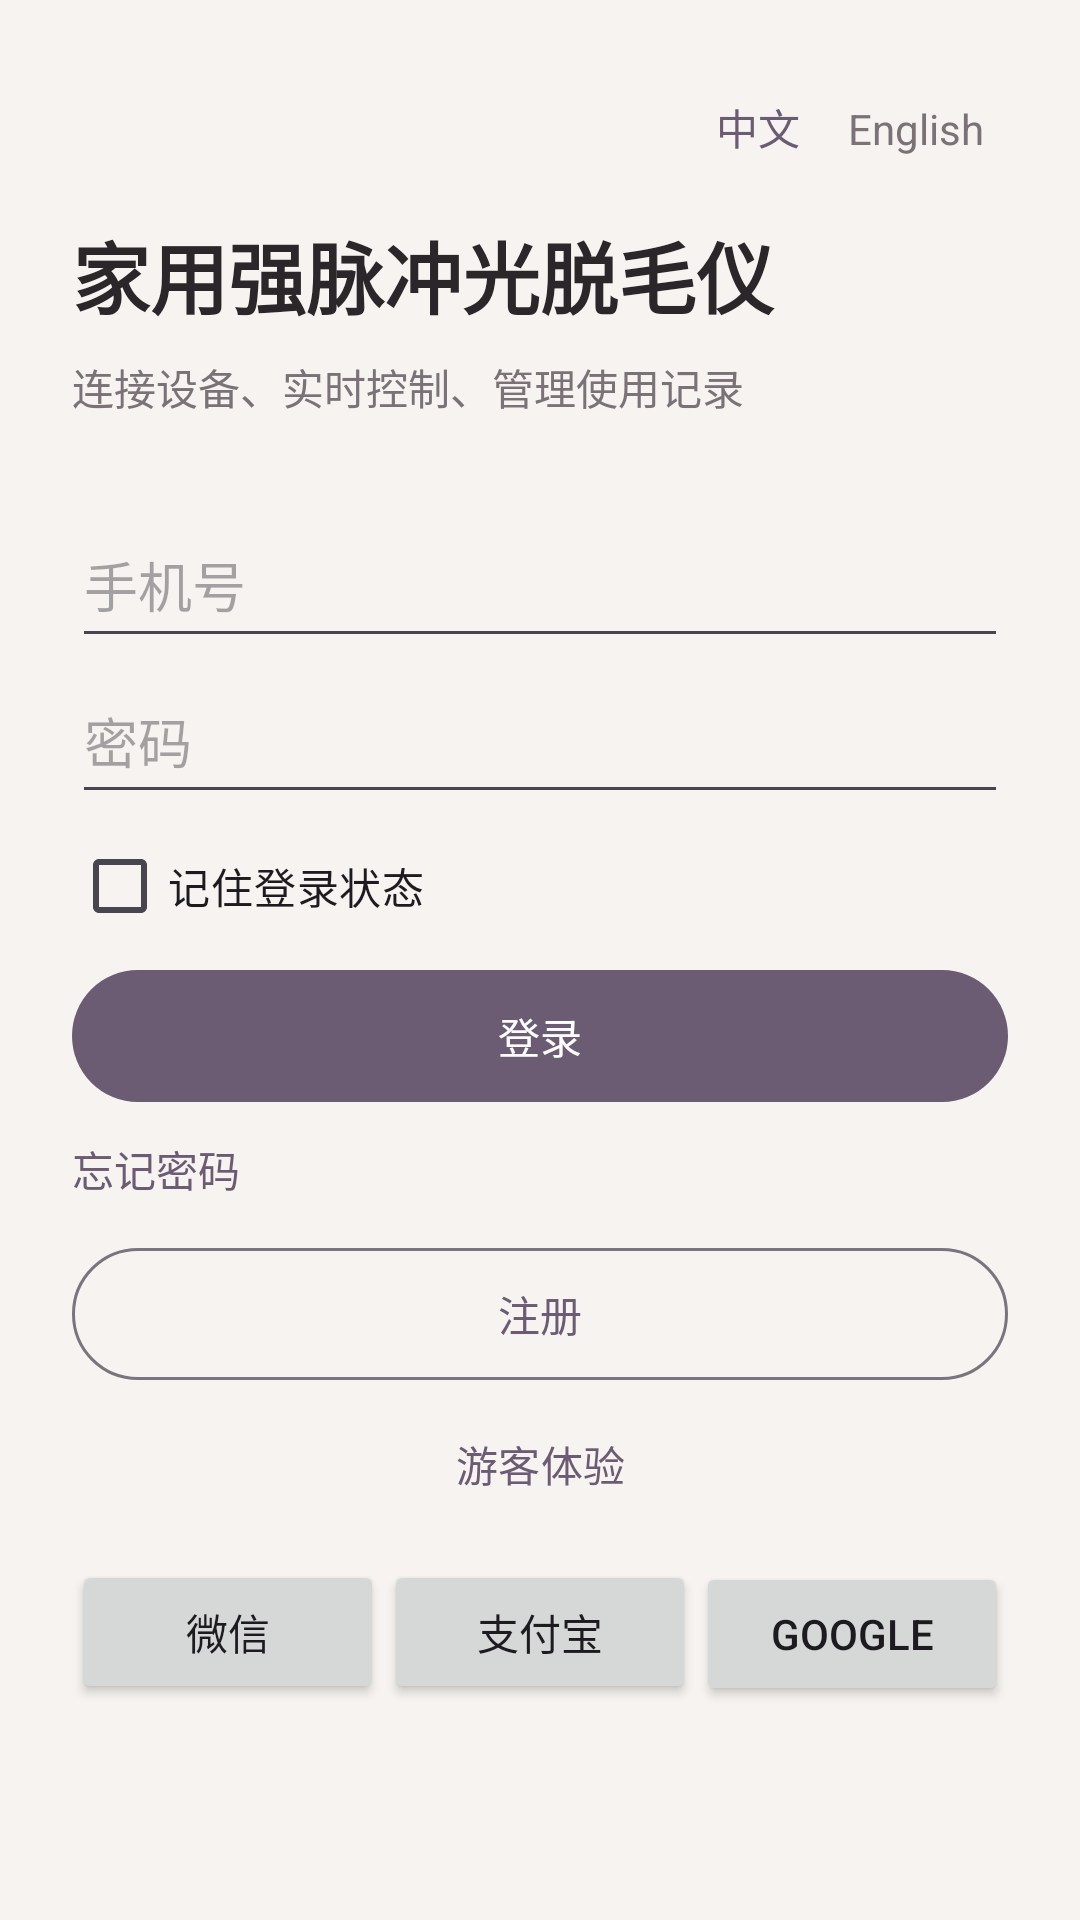

Write the Android layout XML for this screen, with the resource values it uses.
<!-- AndroidManifest.xml: application theme Theme.Fakecheckin -->
<!-- res/layout/activity_login.xml -->
<?xml version="1.0" encoding="utf-8"?>
<ScrollView xmlns:android="http://schemas.android.com/apk/res/android"
    xmlns:app="http://schemas.android.com/apk/res-auto"
    android:layout_width="match_parent"
    android:layout_height="match_parent"
    android:background="@color/background"
    android:fillViewport="true">

    <LinearLayout
        android:layout_width="match_parent"
        android:layout_height="wrap_content"
        android:orientation="vertical"
        android:padding="24dp">

        <LinearLayout
            android:layout_width="match_parent"
            android:layout_height="wrap_content"
            android:gravity="end"
            android:orientation="horizontal">

            <TextView
                android:id="@+id/tvLangZh"
                android:layout_width="wrap_content"
                android:layout_height="wrap_content"
                android:padding="8dp"
                android:text="@string/switch_to_zh"
                android:textColor="@color/primary" />

            <TextView
                android:id="@+id/tvLangEn"
                android:layout_width="wrap_content"
                android:layout_height="wrap_content"
                android:padding="8dp"
                android:text="@string/switch_to_en"
                android:textColor="@color/text_secondary" />
        </LinearLayout>

        <TextView
            android:layout_width="match_parent"
            android:layout_height="wrap_content"
            android:layout_marginTop="12dp"
            android:text="@string/welcome_title"
            android:textColor="@color/text_primary"
            android:textSize="26sp"
            android:textStyle="bold" />

        <TextView
            android:layout_width="match_parent"
            android:layout_height="wrap_content"
            android:layout_marginTop="8dp"
            android:text="@string/welcome_sub"
            android:textColor="@color/text_secondary" />

        <EditText
            android:id="@+id/etPhone"
            android:layout_width="match_parent"
            android:layout_height="52dp"
            android:layout_marginTop="28dp"
            android:hint="@string/phone"
            android:inputType="phone" />

        <EditText
            android:id="@+id/etPassword"
            android:layout_width="match_parent"
            android:layout_height="52dp"
            android:hint="@string/password"
            android:inputType="textPassword" />

        <CheckBox
            android:id="@+id/cbRemember"
            android:layout_width="wrap_content"
            android:layout_height="wrap_content"
            android:text="@string/remember_login" />

        <com.google.android.material.button.MaterialButton
            android:id="@+id/btnLogin"
            android:layout_width="match_parent"
            android:layout_height="52dp"
            android:text="@string/login"
            app:backgroundTint="@color/primary" />

        <TextView
            android:id="@+id/tvForgot"
            android:layout_width="wrap_content"
            android:layout_height="wrap_content"
            android:layout_marginTop="8dp"
            android:text="@string/forgot_password"
            android:textColor="@color/primary" />

        <com.google.android.material.button.MaterialButton
            android:id="@+id/btnRegister"
            style="@style/Widget.Material3.Button.OutlinedButton"
            android:layout_width="match_parent"
            android:layout_height="52dp"
            android:layout_marginTop="12dp"
            android:text="@string/register" />

        <com.google.android.material.button.MaterialButton
            android:id="@+id/btnGuest"
            style="@style/Widget.Material3.Button.TextButton"
            android:layout_width="match_parent"
            android:layout_height="48dp"
            android:text="@string/guest" />

        <LinearLayout
            android:layout_width="match_parent"
            android:layout_height="wrap_content"
            android:layout_marginTop="8dp"
            android:orientation="horizontal">

            <Button android:id="@+id/btnWechat" android:layout_width="0dp" android:layout_height="wrap_content" android:layout_weight="1" android:text="@string/oauth_wechat" />
            <Button android:id="@+id/btnAlipay" android:layout_width="0dp" android:layout_height="wrap_content" android:layout_weight="1" android:text="@string/oauth_alipay" />
            <Button android:id="@+id/btnGoogle" android:layout_width="0dp" android:layout_height="wrap_content" android:layout_weight="1" android:text="@string/oauth_google" />
        </LinearLayout>
    </LinearLayout>
</ScrollView>
<!-- resources referenced by this layout -->
<resources>
  <color name="background">#F6F3F0</color>
  <color name="primary">#6B5B73</color>
  <color name="text_primary">#2B2629</color>
  <color name="text_secondary">#7A7276</color>
  <string name="forgot_password">忘记密码</string>
  <string name="guest">游客体验</string>
  <string name="login">登录</string>
  <string name="oauth_alipay">支付宝</string>
  <string name="oauth_google">Google</string>
  <string name="oauth_wechat">微信</string>
  <string name="password">密码</string>
  <string name="phone">手机号</string>
  <string name="register">注册</string>
  <string name="remember_login">记住登录状态</string>
  <string name="switch_to_en">English</string>
  <string name="switch_to_zh">中文</string>
  <string name="welcome_sub">连接设备、实时控制、管理使用记录</string>
  <string name="welcome_title">家用强脉冲光脱毛仪</string>
  <style name="Theme.Fakecheckin" parent="Theme.Material3.Light.NoActionBar">
          <item name="colorPrimary">@color/primary</item>
          <item name="colorPrimaryDark">@color/primary_dark</item>
          <item name="colorOnPrimary">@color/white</item>
          <item name="android:statusBarColor">@color/primary</item>
          <item name="android:navigationBarColor">@color/background</item>
          <item name="android:windowLightNavigationBar">true</item>
      </style>
  <color name="primary_dark">#53445A</color>
  <color name="white">#FFFFFFFF</color>
</resources>
